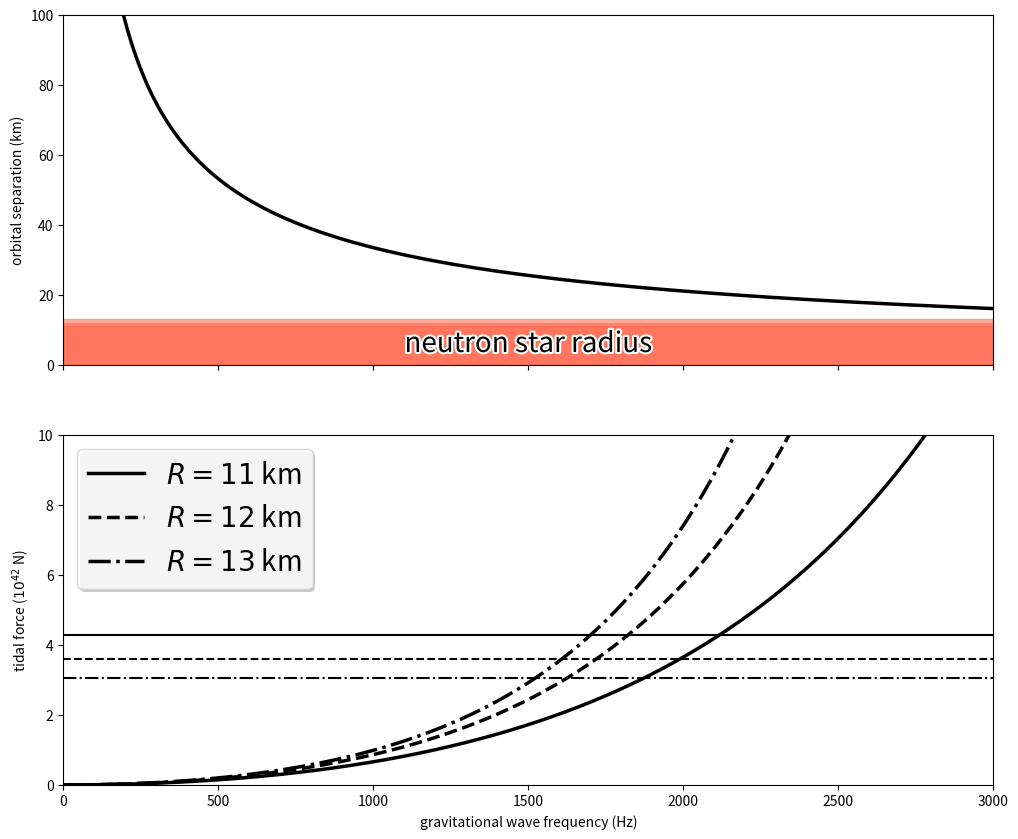

Here is the Python script that generated this plot:
# Imports.
import numpy as np
from numpy import pi
import matplotlib as mpl; mpl.use('Agg')
import matplotlib.pyplot as plt
import matplotlib.patheffects as PE
from matplotlib import ticker

# Physical constants.
G = 6.67408e-11  # Newton's constant in m^3 / kg / s
MSun = 1.989e30  # Solar mass in kg
M = 1.4 * MSun   # Mass of each neutron star in this example

# Set array of GW frequency values.
f_GW = np.linspace(0, 3000, 500)

# For each GW frequency, compute the orbital separation in meters.
a = ( G * (2*M) / (pi * f_GW)**2 )**(1./3)

# Compute the binding and tidal forces on a neutron star of radius 11 km.
F_bind_11 = G * M**2 / 11e3**2
F_tide_11 = G * M**2 * ( 1 / (a - 10e3)**2 - 1 / (a + 10e3)**2 )

# Do the same for a neurtron star of radius 12 km.
F_bind_12 = G * M**2 / 12e3**2
F_tide_12 = G * M**2 * ( 1 / (a - 12e3)**2 - 1 / (a + 12e3)**2 )

# And for lucky 13 km.
F_bind_13 = G * M**2 / 13e3**2
F_tide_13 = G * M**2 * ( 1 / (a - 13e3)**2 - 1 / (a + 13e3)**2 )

# Construct a figure.
fig = plt.figure( figsize=(12, 10) )

# Plot the orbital separation as a function of GW frequency.
ax1 = fig.add_subplot(2, 1, 1)
ax1.plot(f_GW, a/1e3, 'k', linewidth=2.5)
ax1.fill_between(f_GW, 0, 11, facecolor='Tomato', edgecolor='Tomato', alpha=0.5)
ax1.fill_between(f_GW, 0, 12, facecolor='Tomato', edgecolor='Tomato', alpha=0.5)
ax1.fill_between(f_GW, 0, 13, facecolor='Tomato', edgecolor='Tomato', alpha=0.5)
ax1.annotate('neutron star radius', xy=(1500, 6), xycoords='data', size=20, ha="center", va="center",
    path_effects=[PE.withStroke(linewidth=3, foreground="w")])
ax1.set_xlim([0, 3000])
ax1.set_ylim([0, 100])
ax1.set_ylabel('orbital separation (km)')
ax1.yaxis.set_major_formatter(ticker.FormatStrFormatter("%d"))
plt.setp(ax1.get_xticklabels(), visible=False)

# Plot the tidal and binding forces as a function of frequency.
ax2 = fig.add_subplot(2, 1, 2, sharex=ax1)
ax2.plot(f_GW, F_tide_11/1e42, 'k', linewidth=2.5, label='$R = 11$ km')
ax2.plot([0, 3000], [F_bind_11/1e42]*2, 'k')
ax2.plot(f_GW, F_tide_12/1e42, 'k--', linewidth=2.5, label='$R = 12$ km')
ax2.plot([0, 3000], [F_bind_12/1e42]*2, 'k--')
ax2.plot(f_GW, F_tide_13/1e42, 'k-.', linewidth=2.5, label='$R = 13$ km')
ax2.plot([0, 3000], [F_bind_13/1e42]*2, 'k-.')
ax2.set_xlim([0, 3000])
ax2.set_xlabel('gravitational wave frequency (Hz)')
ax2.set_ylim([0, 10])
ax2.set_ylabel('tidal force ($10^{42}$ N)')
leg = ax2.legend(loc=2, fontsize=20, fancybox=True)
leg.legendPatch.set_path_effects([PE.withSimplePatchShadow()])

# Save the figure.
plt.savefig('newtonian_tidal_forces.png')
